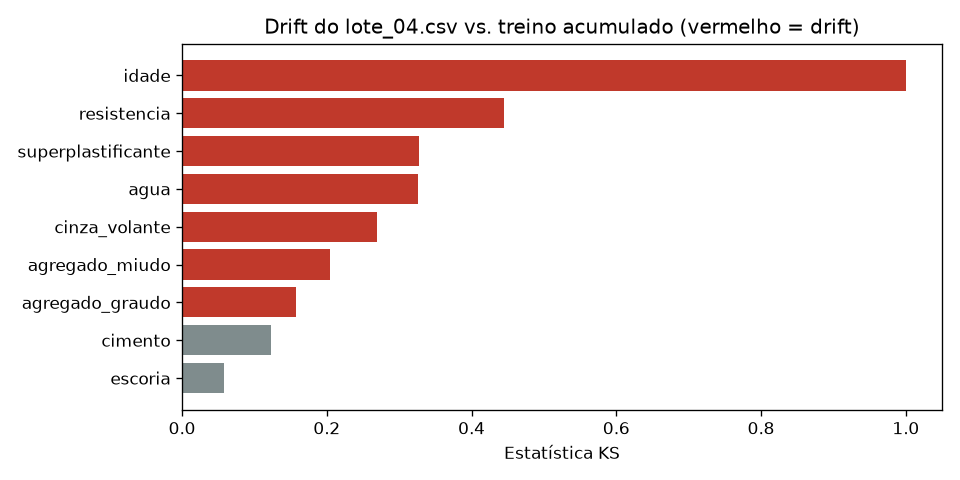

Data behind this chart, as committed beside it:
variavel, ks_estatistica, p_valor, media_referencia, media_lote, drift
idade, 1.0, 2.3090100098973656e-132, 22.92, 144.3, True
resistencia, 0.445, 9.700311872259431e-18, 32.39, 46.01, True
superplastificante, 0.3277, 1.192035572034308e-09, 6.617, 3.849, True
agua, 0.3256, 1.5353718391124956e-09, 179.9, 192.3, True
cinza_volante, 0.27, 1.1398730988218866e-06, 63.27, 30.72, True
agregado_miudo, 0.204, 0.0005507, 776.1, 761.5, True
agregado_graudo, 0.1575, 0.01489, 971.8, 973.3, True
cimento, 0.1234, 0.09758, 272, 294.2, False
escoria, 0.0586, 0.8738, 73.7, 68.1, False
